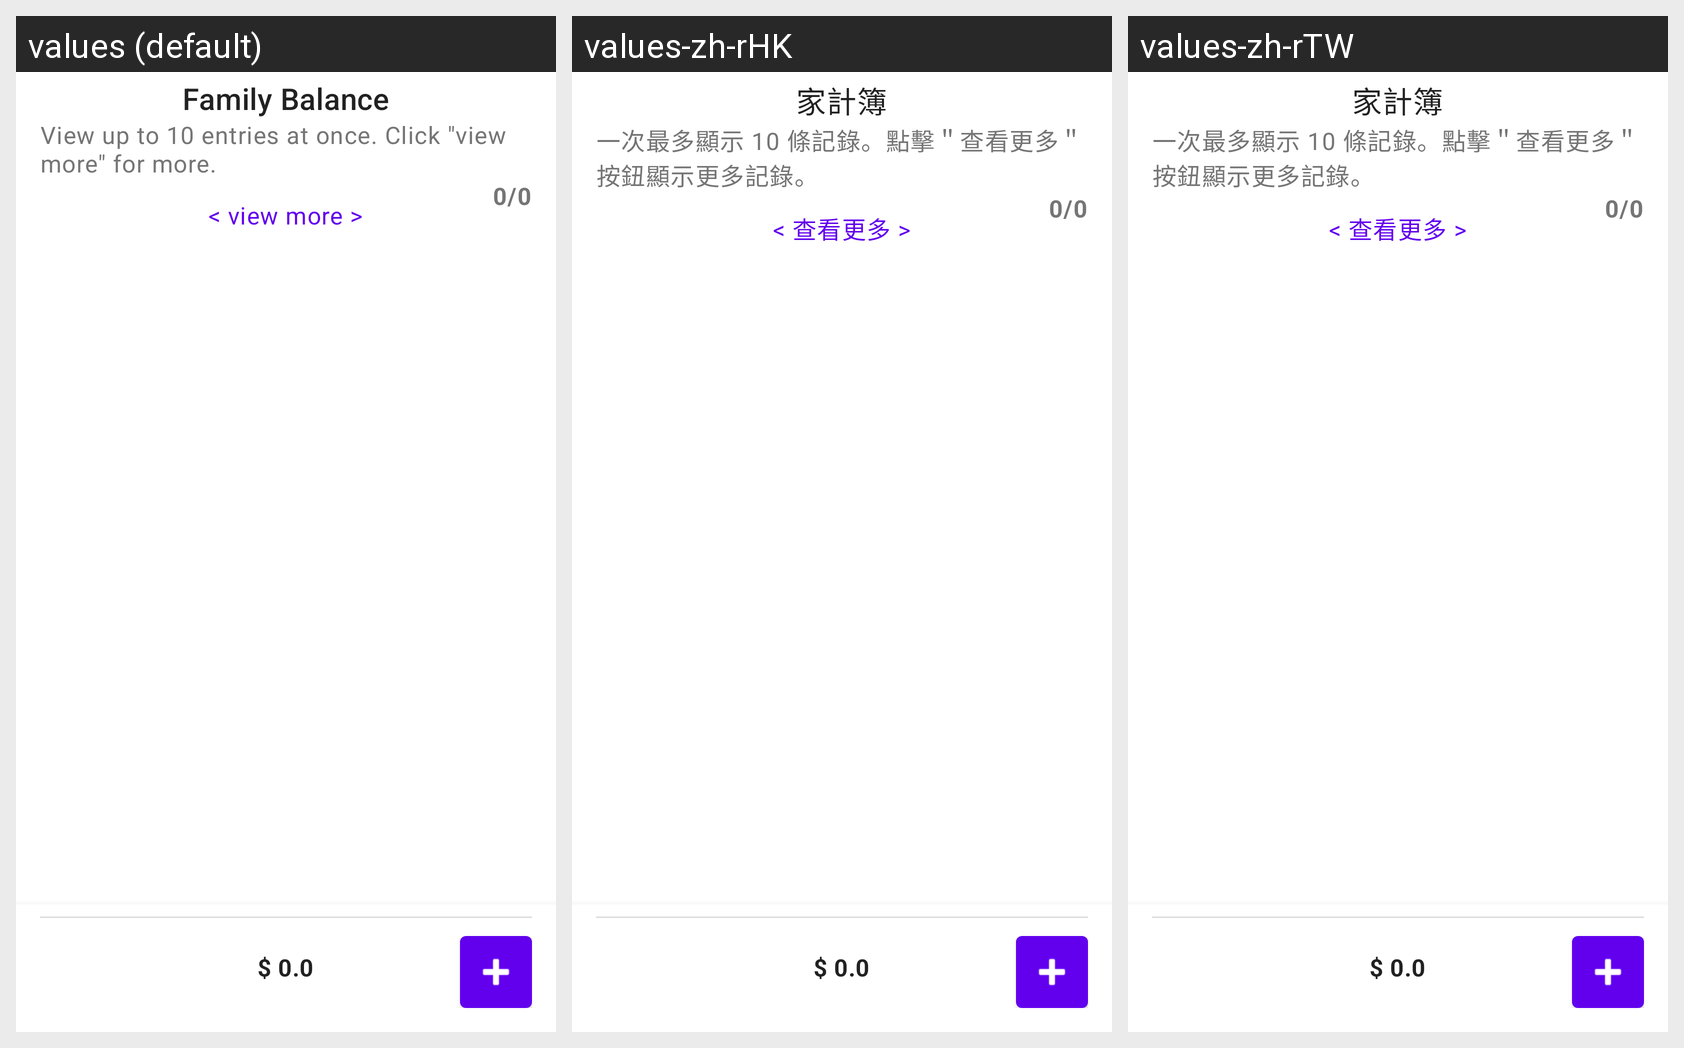

For this localized Android screen grid, give each drawn string resource with its value in every locale shown.
Android screen res/layout/activity_main.xml rendered under 3 locales, left to right: values (default), values-zh-rHK, values-zh-rTW. Device: Nexus 5 (rendered at 1080×1920; each locale shown at half size, 540×960, under a caption strip naming it); theme Theme.FamilyBalance.
Strings drawn on this screen, with the default value and each locale's value (text and hints the layout hard-codes, and strings that could not be matched under every locale, appear in the picture but are not listed):

app_name
  values: Family Balance
  values-zh-rHK: 家計簿
  values-zh-rTW: 家計簿

main_limit_tips
  values: View up to 10 entries at once. Click "view more" for more.
  values-zh-rHK: 一次最多顯示 10 條記錄。點擊＂查看更多＂按鈕顯示更多記錄。
  values-zh-rTW: 一次最多顯示 10 條記錄。點擊＂查看更多＂按鈕顯示更多記錄。

btn_view_more
  values: < view more >
  values-zh-rHK: < 查看更多 >
  values-zh-rTW: < 查看更多 >
